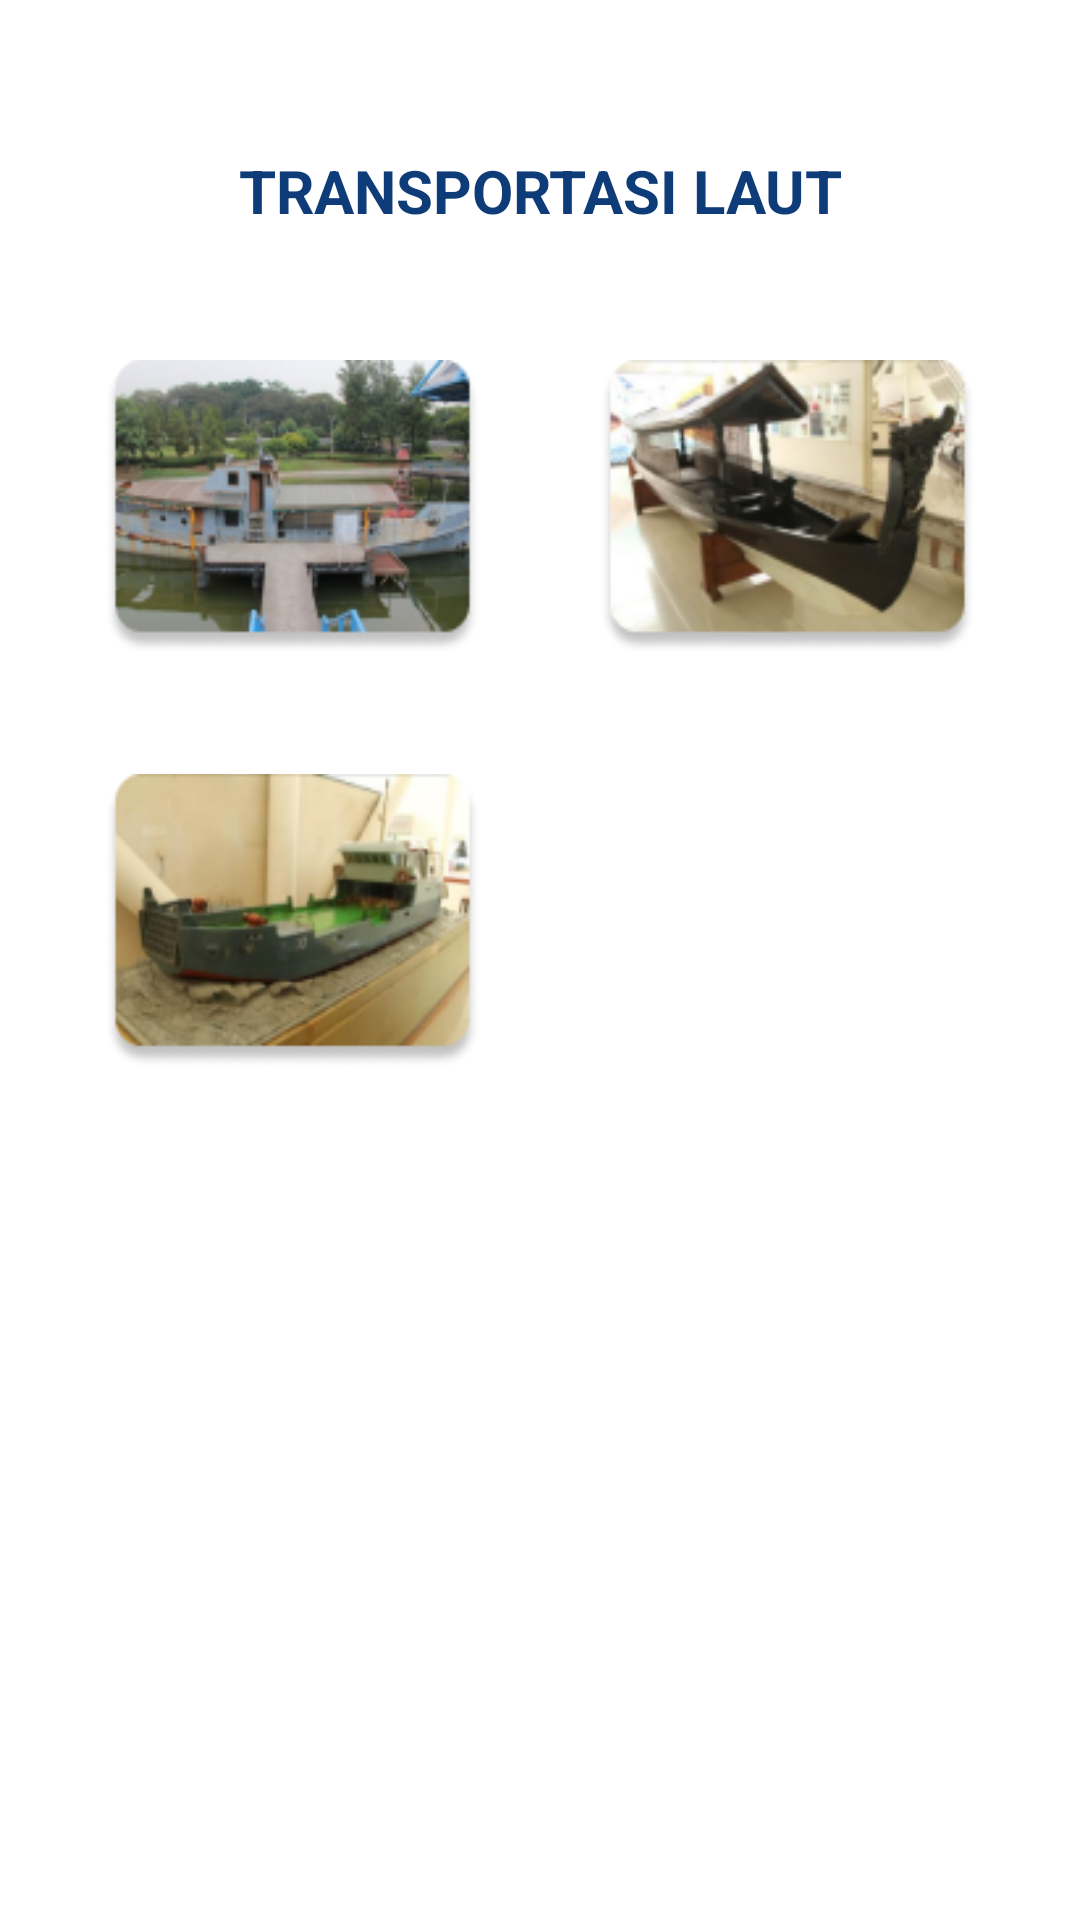

Android layout source for this screen:
<!-- AndroidManifest.xml: application theme Theme.Hisport -->
<!-- res/layout/activity_transport_laut.xml -->
<?xml version="1.0" encoding="utf-8"?>
<RelativeLayout xmlns:android="http://schemas.android.com/apk/res/android"
    xmlns:app="http://schemas.android.com/apk/res-auto"
    xmlns:tools="http://schemas.android.com/tools"
    android:layout_width="match_parent"
    android:layout_height="match_parent"
    android:orientation="vertical"
    tools:context=".Transport_laut">
    
    <View
        android:id="@+id/bg_home"
        android:layout_width="420dp"
        android:layout_height="356dp"
        android:layout_alignParentLeft="true"
        android:layout_alignParentTop="true"
        android:layout_alignParentEnd="true"
        android:layout_marginLeft="7dp"
        android:layout_marginTop="-19dp"
        android:layout_marginEnd="-1dp"
        android:background="@drawable/bg_home" />
    <LinearLayout
        android:layout_width="match_parent"
        android:layout_height="wrap_content"
        android:orientation="vertical">
        
        <ImageButton
            android:id="@+id/buttonBack"
            android:layout_width="9dp"
            android:layout_height="16dp"
            android:layout_alignParentStart="true"
            android:layout_alignParentTop="true"
            android:layout_marginStart="24dp"
            android:layout_marginLeft="20dp"
            android:layout_marginTop="20dp"
            android:background="@drawable/vector" />
        
        <TextView
            android:id="@+id/transport_Laut"
            android:layout_width="232dp"
            android:layout_height="35dp"
            android:layout_alignParentLeft="true"
            android:layout_alignParentTop="true"
            android:layout_marginTop="10dp"
            android:elegantTextHeight="false"
            android:gravity="center"
            android:layout_gravity="center"
            android:text="Transportasi Laut"
            android:textAllCaps="true"
            android:textColor="@color/transport"
            android:textSize="20sp"
            android:textStyle="bold" />
    </LinearLayout>
    <LinearLayout
        android:paddingLeft="15dp"
        android:paddingRight="15dp"
        android:orientation="horizontal"
        android:layout_marginTop="100dp"
        android:layout_width="match_parent"
        android:layout_height="match_parent">
        <LinearLayout
            android:layout_weight="1"
            android:layout_width="0dp"
            android:orientation="vertical"
            android:layout_marginBottom="20dp"
            android:layout_height="wrap_content">
            
            <RelativeLayout
                android:padding="20dp"
                android:layout_width="match_parent"
                android:layout_height="wrap_content">
                <ImageButton
                    android:id="@+id/btn_kapalpatroli"
                    android:background="@drawable/kapalpatroli"
                    android:layout_marginRight="0dp"
                    android:padding="5dp"
                    android:layout_width="135dp"
                    android:layout_height="98dp" />
            </RelativeLayout>
            
            <RelativeLayout
                android:padding="20dp"
                android:layout_width="match_parent"
                android:layout_height="wrap_content">
                <ImageButton
                    android:id="@+id/btn_kapalkomodo"
                    android:background="@drawable/kapal_komodo"
                    android:layout_marginRight="0dp"
                    android:padding="5dp"
                    android:layout_width="135dp"
                    android:layout_height="98dp" />
            </RelativeLayout>
        </LinearLayout>
        <LinearLayout
            android:layout_weight="1"
            android:layout_width="0dp"
            android:layout_marginBottom="20dp"
            android:orientation="vertical"
            android:layout_height="wrap_content">
            
            <RelativeLayout
                android:padding="20dp"
                android:layout_width="match_parent"
                android:layout_height="wrap_content">
                <ImageButton
                    android:id="@+id/btn_perahubanjar"
                    android:background="@drawable/perahu_banjar"
                    android:layout_marginRight="0dp"
                    android:padding="5dp"
                    android:layout_width="135dp"
                    android:layout_height="98dp" />
            </RelativeLayout>
        </LinearLayout>
    </LinearLayout>
</RelativeLayout>
<!-- resources referenced by this layout -->
<resources>
  <color name="transport">#0E3C78</color>
  <!-- drawable kapal_komodo: png bitmap (drawable-v24, 27476 bytes) -->
  <!-- drawable kapalpatroli: png bitmap (drawable-v24, 33187 bytes) -->
  <!-- drawable perahu_banjar: png bitmap (drawable-v24, 29756 bytes) -->
  <style name="Theme.Hisport" parent="Theme.MaterialComponents.DayNight.DarkActionBar">
          
          <item name="colorPrimary">@color/blueprimary</item>
          <item name="colorPrimaryVariant">@color/blueprimary</item>
          <item name="colorOnPrimary">@color/white</item>
          
          <item name="colorSecondary">@color/teal_200</item>
          <item name="colorSecondaryVariant">@color/teal_700</item>
          <item name="colorOnSecondary">@color/black</item>
          
          <item name="android:statusBarColor" tools:targetApi="l">?attr/colorPrimaryVariant</item>
          
      </style>
  <color name="blueprimary">#0E3C78</color>
  <color name="white">#FFFFFFFF</color>
  <color name="teal_200">#FF03DAC5</color>
  <color name="teal_700">#FF018786</color>
  <color name="black">#FF000000</color>
</resources>
